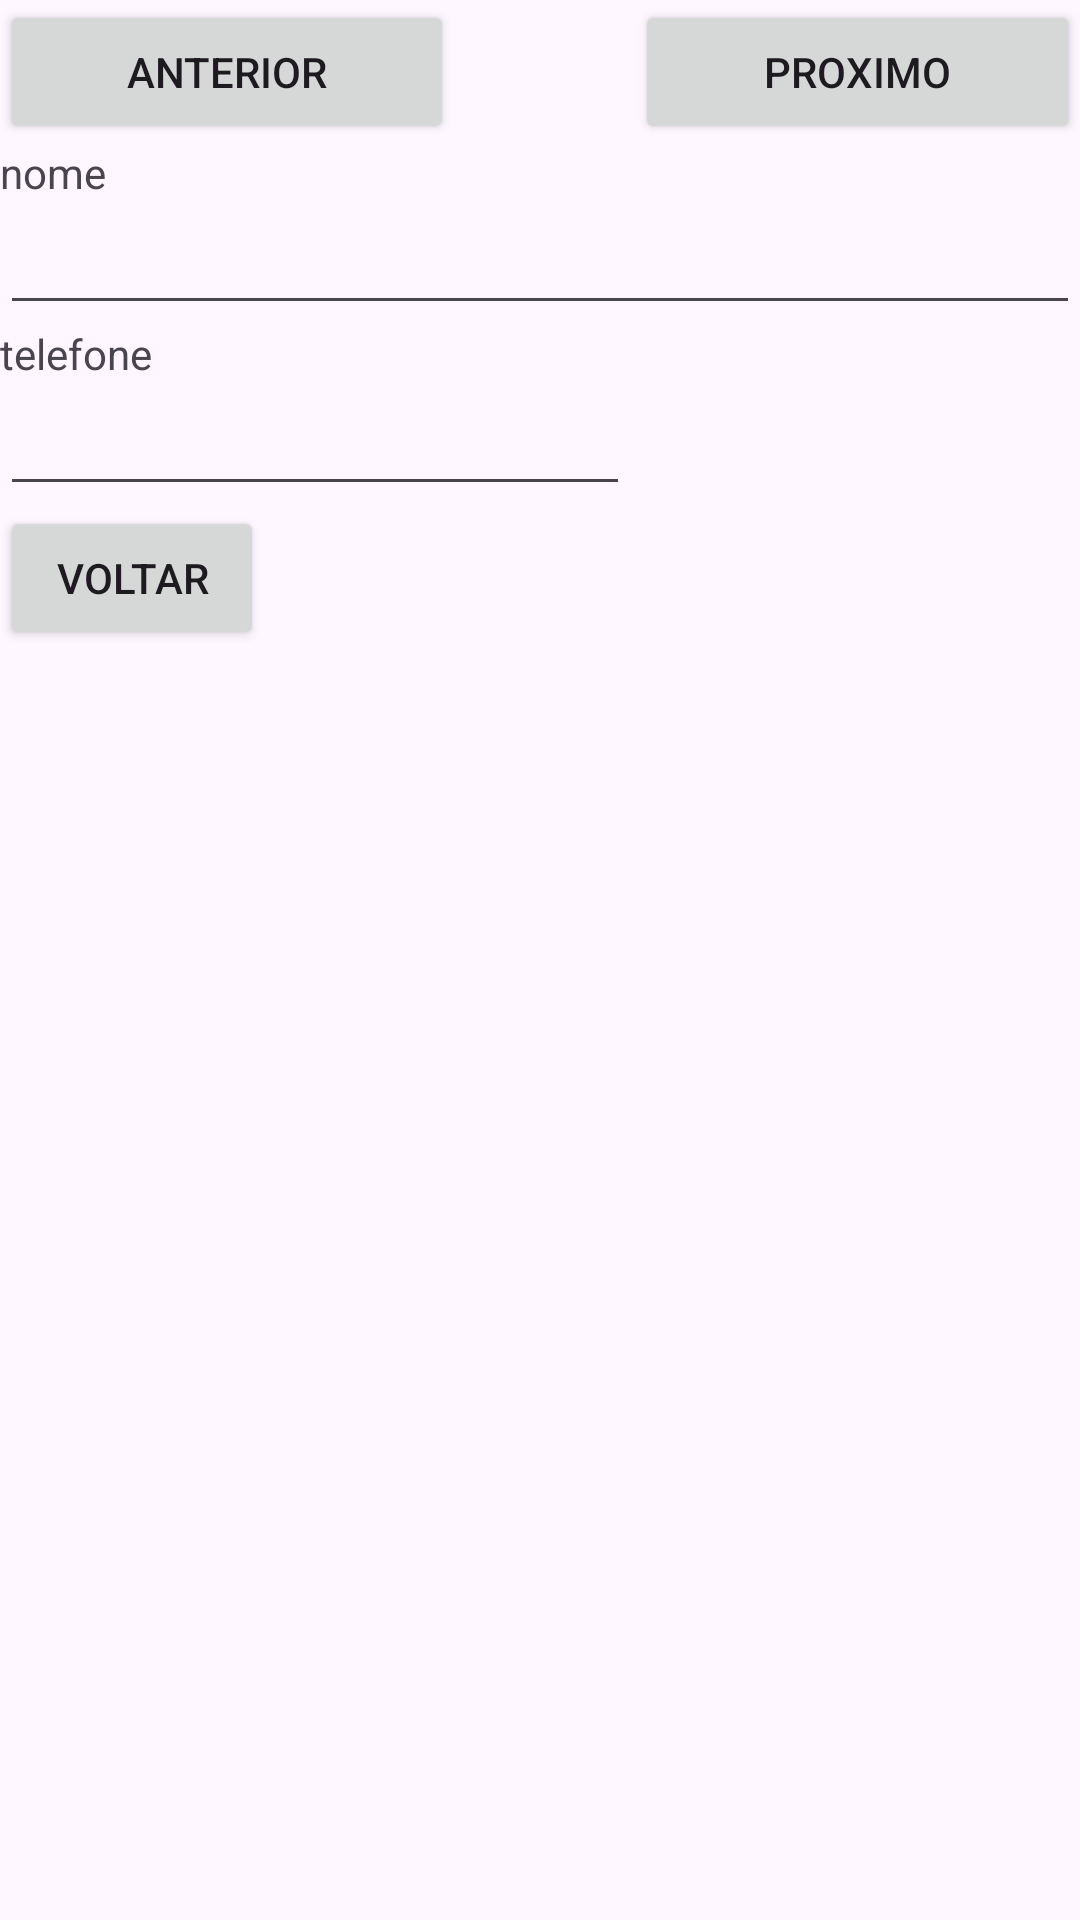

This screen was rendered from an Android layout file. Write that file and the resources it references.
<!-- AndroidManifest.xml: application theme Theme.AppUnhas -->
<!-- res/layout/activity_telaconsulta.xml -->
<?xml version="1.0" encoding="utf-8"?>
<androidx.constraintlayout.widget.ConstraintLayout xmlns:android="http://schemas.android.com/apk/res/android"
    xmlns:app="http://schemas.android.com/apk/res-auto"
    xmlns:tools="http://schemas.android.com/tools"
    android:id="@+id/main"
    android:layout_width="match_parent"
    android:layout_height="match_parent"
    tools:context=".TELACONSULTA">

    <LinearLayout
        android:layout_width="match_parent"
        android:layout_height="match_parent"
        android:orientation="vertical">

        <LinearLayout
            android:layout_width="match_parent"
            android:layout_height="wrap_content"
            android:orientation="horizontal">

            <Button
                android:id="@+id/btn_anterior"
                android:layout_width="wrap_content"
                android:layout_height="wrap_content"
                android:layout_weight="1"
                android:text="anterior" />

            <Space
                android:layout_width="wrap_content"
                android:layout_height="wrap_content"
                android:layout_weight="1" />

            <Button
                android:id="@+id/btn_proximo"
                android:layout_width="wrap_content"
                android:layout_height="wrap_content"
                android:layout_weight="1"
                android:text="proximo" />

        </LinearLayout>

        <LinearLayout
            android:layout_width="match_parent"
            android:layout_height="wrap_content"
            android:orientation="vertical">

            <TextView
                android:id="@+id/tv_nome_consulta"
                android:layout_width="match_parent"
                android:layout_height="wrap_content"
                android:text="nome" />

            <EditText
                android:id="@+id/et_nome_consulta"
                android:layout_width="match_parent"
                android:layout_height="wrap_content"
                android:ems="10"
                android:inputType="text" />
        </LinearLayout>

        <LinearLayout
            android:layout_width="match_parent"
            android:layout_height="wrap_content"
            android:orientation="vertical"
            android:scrollbarStyle="outsideInset">

            <TextView
                android:id="@+id/tv_telefone_consulta"
                android:layout_width="match_parent"
                android:layout_height="wrap_content"
                android:text="telefone" />

            <Space
                android:layout_width="match_parent"
                android:layout_height="wrap_content" />

            <EditText
                android:id="@+id/et_telefone_consulta"
                android:layout_width="wrap_content"
                android:layout_height="wrap_content"
                android:ems="10"
                android:inputType="text" />

        </LinearLayout>

        <LinearLayout
            android:layout_width="match_parent"
            android:layout_height="wrap_content"
            android:orientation="vertical">

            <Space
                android:layout_width="match_parent"
                android:layout_height="wrap_content" />

            <Button
                android:id="@+id/btn_voltar"
                android:layout_width="wrap_content"
                android:layout_height="wrap_content"
                android:insetLeft="10dp"
                android:insetTop="5dp"
                android:insetRight="10dp"
                android:insetBottom="8dp"
                android:onClick="fecha_tela"
                android:text="voltar" />
        </LinearLayout>

    </LinearLayout>

</androidx.constraintlayout.widget.ConstraintLayout>
<!-- resources referenced by this layout -->
<resources>
  <style name="Theme.AppUnhas" parent="Base.Theme.AppUnhas" />
  <style name="Base.Theme.AppUnhas" parent="Theme.Material3.DayNight.NoActionBar">
          
          
      </style>
</resources>
